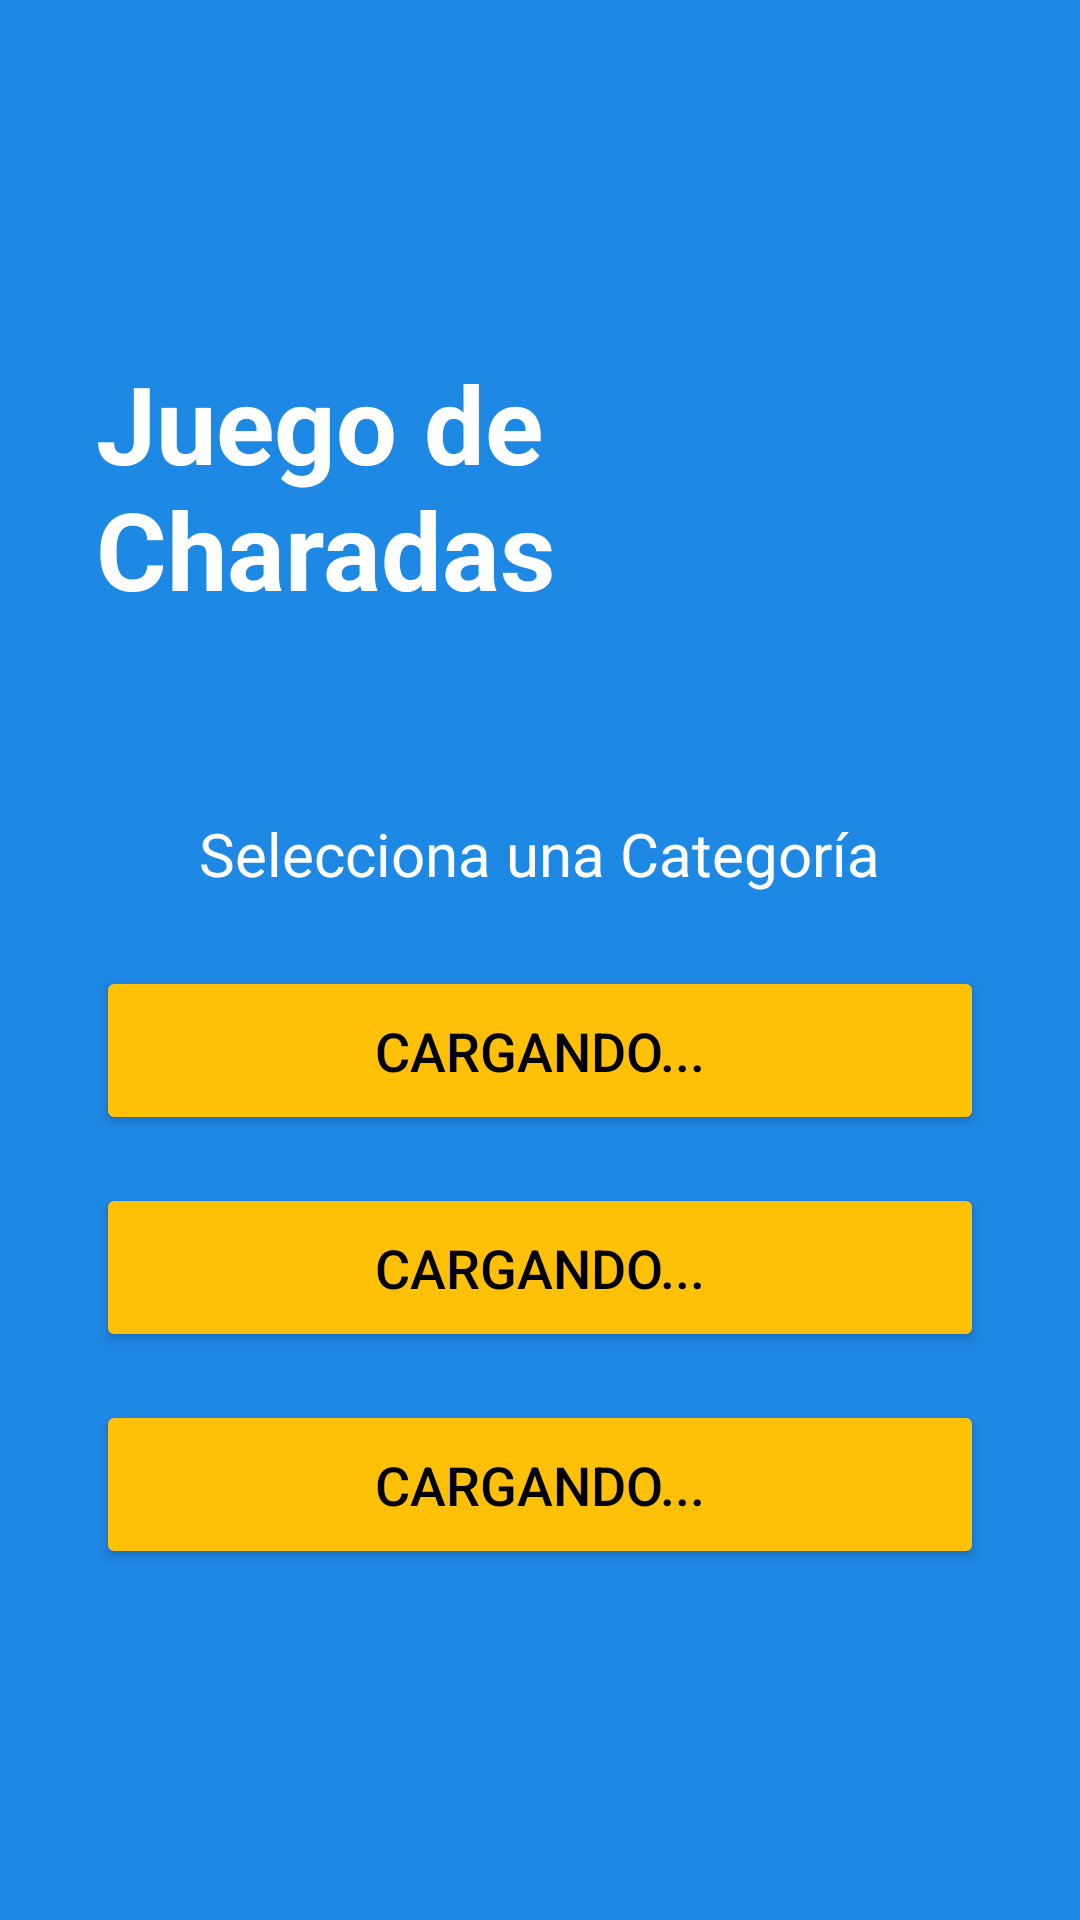

Here is an Android app screen rendered from its layout file. Give the layout XML and the strings, colors and styles it references.
<!-- AndroidManifest.xml: activity theme Theme.Charadas -->
<!-- res/layout/activity_category.xml -->
<?xml version="1.0" encoding="utf-8"?>
<LinearLayout
    xmlns:android="http://schemas.android.com/apk/res/android"
    xmlns:tools="http://schemas.android.com/tools"
    android:layout_width="match_parent"
    android:layout_height="match_parent"
    android:orientation="vertical"
    android:gravity="center"
    android:padding="32dp"
    android:background="#1E88E5"
    tools:context=".CategoryActivity">

    <TextView
        android:layout_width="wrap_content"
        android:layout_height="wrap_content"
        android:text="Juego de Charadas"
        android:textSize="36sp"
        android:textStyle="bold"
        android:textColor="@android:color/white"
        android:layout_marginBottom="64dp"/>

    <TextView
        android:layout_width="wrap_content"
        android:layout_height="wrap_content"
        android:text="Selecciona una Categoría"
        android:textSize="20sp"
        android:textColor="@android:color/white"
        android:layout_marginBottom="24dp"/>

    <Button
        android:id="@+id/btn_category_1"
        android:layout_width="match_parent"
        android:layout_height="wrap_content"
        android:layout_marginBottom="16dp"
        android:text="Cargando..."
        android:padding="16dp"
        android:textSize="18sp"
        android:backgroundTint="#FFC107"
        android:textColor="@android:color/black"/>

    <Button
        android:id="@+id/btn_category_2"
        android:layout_width="match_parent"
        android:layout_height="wrap_content"
        android:layout_marginBottom="16dp"
        android:text="Cargando..."
        android:padding="16dp"
        android:textSize="18sp"
        android:backgroundTint="#FFC107"
        android:textColor="@android:color/black"/>

    <Button
        android:id="@+id/btn_category_3"
        android:layout_width="match_parent"
        android:layout_height="wrap_content"
        android:text="Cargando..."
        android:padding="16dp"
        android:textSize="18sp"
        android:backgroundTint="#FFC107"
        android:textColor="@android:color/black"/>

</LinearLayout>
<!-- resources referenced by this layout -->
<resources>
  <style name="Theme.Charadas" parent="Theme.AppCompat.Light.NoActionBar">
          
          <item name="colorPrimary">#6200EE</item>
          <item name="colorPrimaryDark">#3700B3</item>
          <item name="colorAccent">#03DAC5</item>
      </style>
</resources>
